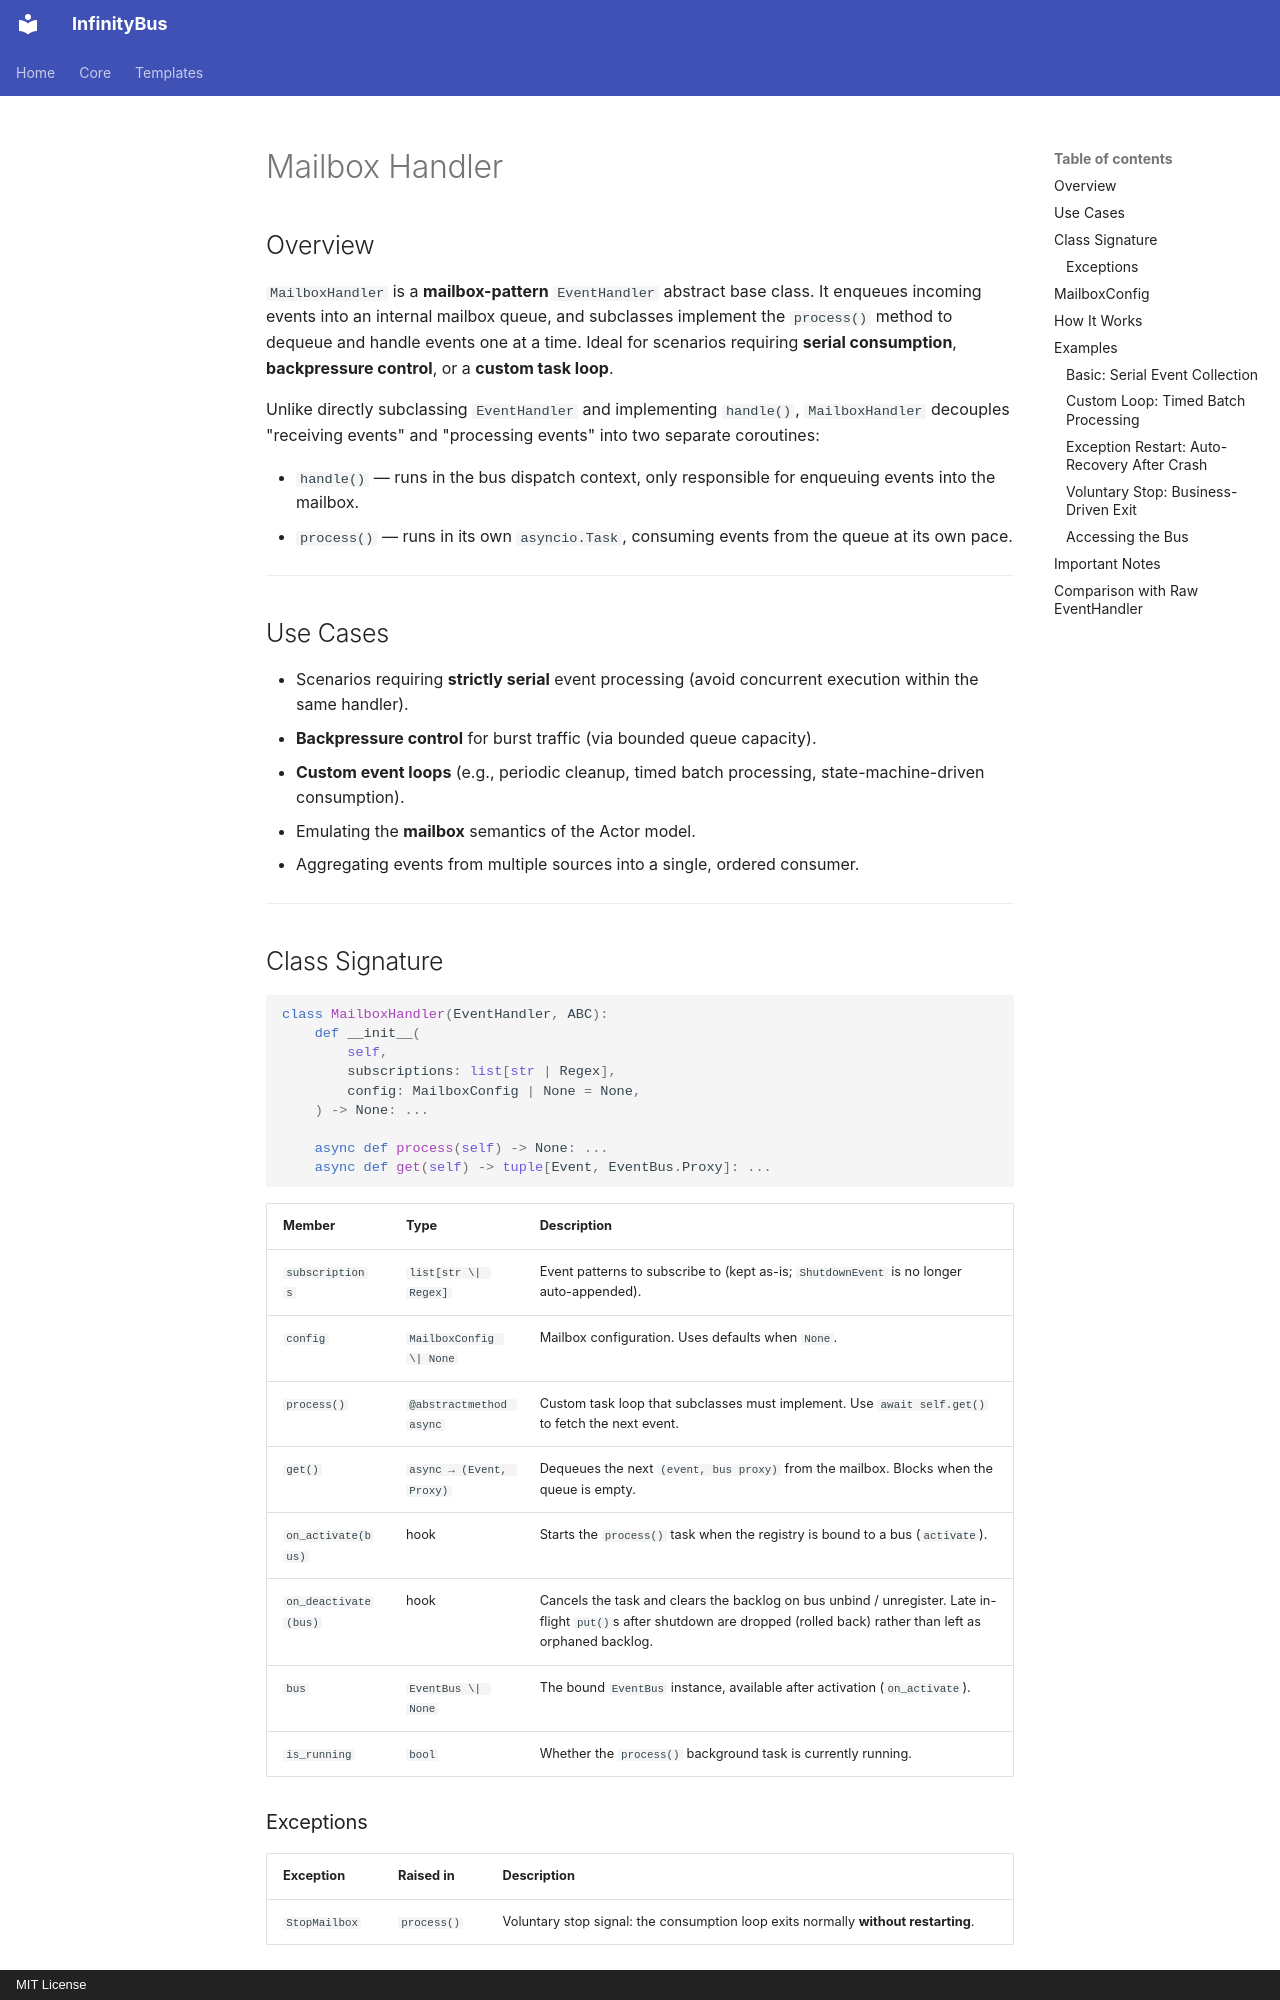

repository: yinbailiang/event_bus · page: en-US/templates/handlers/mailbox/index.html · generator: mkdocs · copyright: MIT License

# Mailbox Handler

## Overview

`MailboxHandler` is a **mailbox-pattern** `EventHandler` abstract base class. It enqueues incoming events into an internal mailbox queue, and subclasses implement the `process()` method to dequeue and handle events one at a time. Ideal for scenarios requiring **serial consumption**, **backpressure control**, or a **custom task loop**.

Unlike directly subclassing `EventHandler` and implementing `handle()`, `MailboxHandler` decouples "receiving events" and "processing events" into two separate coroutines:

- `handle()` — runs in the bus dispatch context, only responsible for enqueuing events into the mailbox.
- `process()` — runs in its own `asyncio.Task`, consuming events from the queue at its own pace.

---

## Use Cases

- Scenarios requiring **strictly serial** event processing (avoid concurrent execution within the same handler).
- **Backpressure control** for burst traffic (via bounded queue capacity).
- **Custom event loops** (e.g., periodic cleanup, timed batch processing, state-machine-driven consumption).
- Emulating the **mailbox** semantics of the Actor model.
- Aggregating events from multiple sources into a single, ordered consumer.

---

## Class Signature

```python
class MailboxHandler(EventHandler, ABC):
    def __init__(
        self,
        subscriptions: list[str | Regex],
        config: MailboxConfig | None = None,
    ) -> None: ...

    async def process(self) -> None: ...
    async def get(self) -> tuple[Event, EventBus.Proxy]: ...
```

| Member | Type | Description |
| - | - | - |
| `subscriptions` | `list[str \| Regex]` | Event patterns to subscribe to (kept as-is; `ShutdownEvent` is no longer auto-appended). |
| `config` | `MailboxConfig \| None` | Mailbox configuration. Uses defaults when `None`. |
| `process()` | `@abstractmethod async` | Custom task loop that subclasses must implement. Use `await self.get()` to fetch the next event. |
| `get()` | `async → (Event, Proxy)` | Dequeues the next `(event, bus proxy)` from the mailbox. Blocks when the queue is empty. |
| `on_activate(bus)` | hook | Starts the `process()` task when the registry is bound to a bus (`activate`). |
| `on_deactivate(bus)` | hook | Cancels the task and clears the backlog on bus unbind / unregister. Late in-flight `put()`s after shutdown are dropped (rolled back) rather than left as orphaned backlog. |
| `bus` | `EventBus \| None` | The bound `EventBus` instance, available after activation (`on_activate`). |
| `is_running` | `bool` | Whether the `process()` background task is currently running. |

### Exceptions

| Exception | Raised in | Description |
| - | - | - |
| `StopMailbox` | `process()` | Voluntary stop signal: the consumption loop exits normally **without restarting**. |

---
